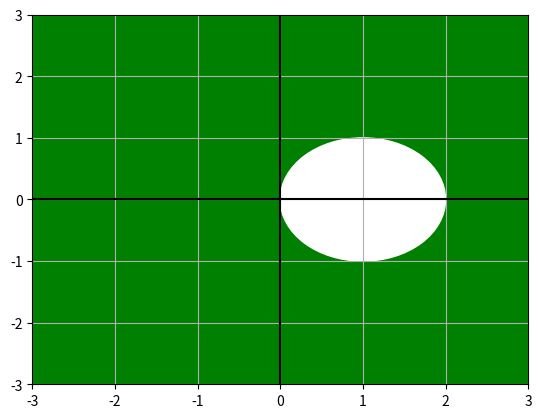

Here is the Python script that generated this plot:
import matplotlib.pyplot as plt
import pylab
import matplotlib as mpl
mpl.rcParams["savefig.directory"] = ("/home/<user>/Dropbox/master/latex/thesis/Chapter1/Figs")
circle1 = plt.Circle((1, 0), 1, color='w',clip_on=False)
fig, ax = plt.subplots() # note we must use plt.subplots, not plt.subplot
pylab.xlim([-3,3])
ax.grid(True, which='both')
ax.set_facecolor('g')
ax.axhline(y=0, color='k')
ax.axvline(x=0, color='k')
pylab.ylim([-3,3])
# (or if you have an existing figure)
# fig = plt.gcf()
# ax = fig.gca()

ax.add_artist(circle1)
plt.show();
